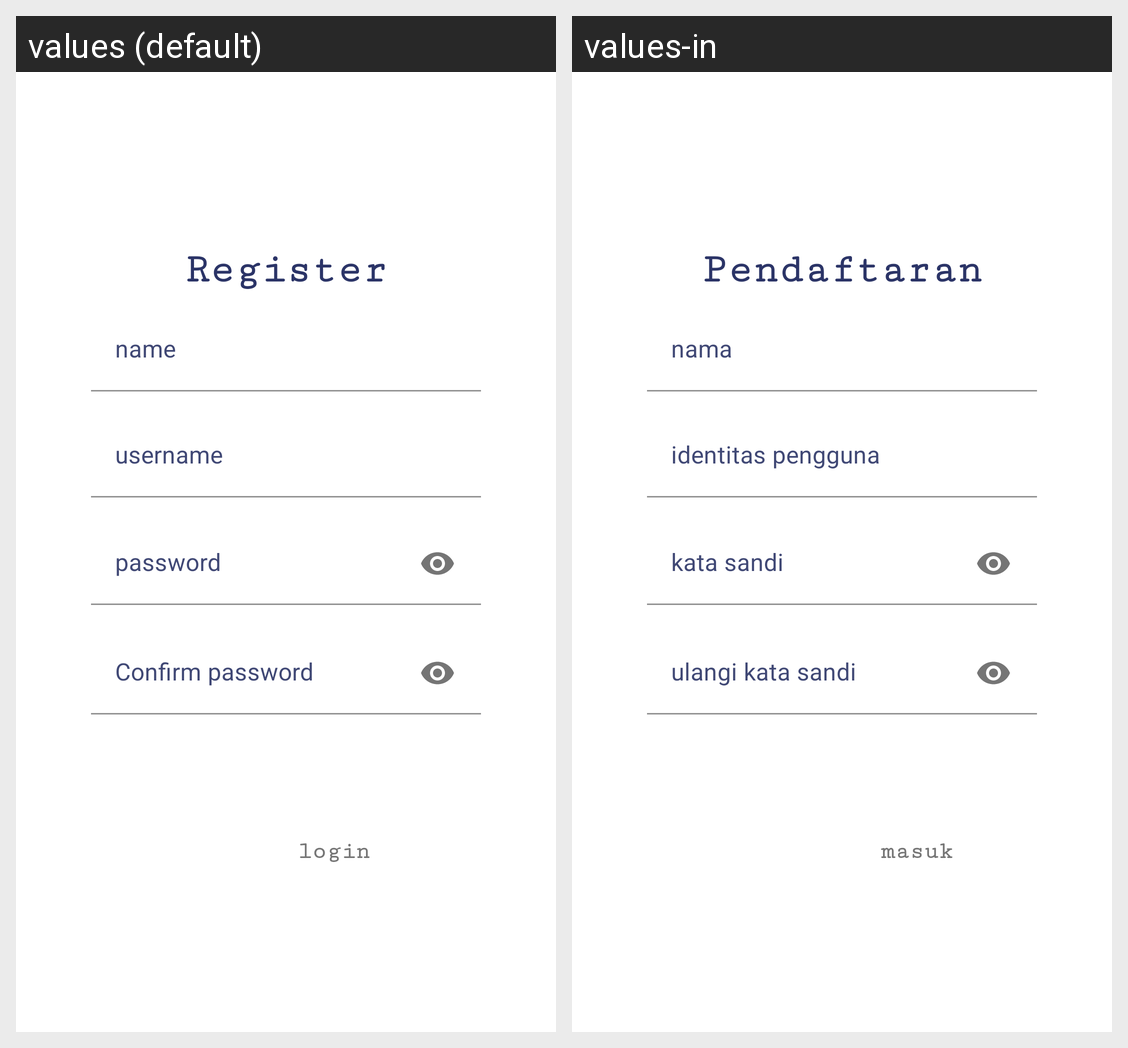

Here is an Android app screen in its default locale and in the app's own translations. Write out the translated-string differences for the strings that appear on this screen.
Android screen res/layout/layout_register.xml rendered under 2 locales, left to right: values (default), values-in. Device: Nexus 5 (rendered at 1080×1920; each locale shown at half size, 540×960, under a caption strip naming it); theme Theme.LatihanStyling.
Strings drawn on this screen, with the default value and each locale's value (text and hints the layout hard-codes, and strings that could not be matched under every locale, appear in the picture but are not listed):

register
  values: Register
  values-in: Pendaftaran

txt_name
  values: name
  values-in: nama

txt_username
  values: username
  values-in: identitas pengguna

txt_password
  values: password
  values-in: kata sandi

txt_password_confirmation
  values: Confirm password
  values-in: ulangi kata sandi

txt_login
  values: login
  values-in: masuk
